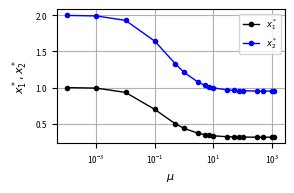

This figure's Python source:
# Home Problem 1.1 - Daniel Peña Fonseca


import math
import matplotlib.pyplot as plt
import numpy as np
from matplotlib.pyplot import figure




# ==============================
# run_gradient_descent function:
# ==============================
def run_gradient_descent(x_start, mu, eta, gradient_tolerance):

    starting_point = np.array(x_start.copy())
    next_point = starting_point - eta * compute_gradient(starting_point, mu)

    maximum_number_of_iterations = 10**6
    i = 0
    while np.linalg.norm(compute_gradient(next_point, mu)) > gradient_tolerance:

        starting_point = next_point.copy()
        next_point = starting_point - eta * compute_gradient(starting_point, mu)

        i += 1
        if i>maximum_number_of_iterations:
            break

    return next_point


# ==============================
# compute_gradient function:
# ==============================
def compute_gradient(x, mu):

    x_1 = x[0]
    x_2 = x[1]

    if x_1**2 + x_2**2 -1 > 0:
        gradient_first_coordinate = 2*(x_1-1) + mu * 2 * (x_1**2 + x_2**2 -1) * 2 * x_1
        gradient_second_coordinate = 4*(x_2-2) + mu * 2 * (x_1**2 + x_2**2 -1) * 2 * x_2

    else:
        gradient_first_coordinate = 2*(x_1-1)
        gradient_second_coordinate = 4*(x_2-2)

    return np.array([gradient_first_coordinate, gradient_second_coordinate])


# ==============================
# Main program:
# ==============================
mu_values = [0.0001, 0.001, 0.01, 0.1, 0.5, 1, 3, 5, 7, 10, 30, 50, 75, 100, 300, 500, 1000, 1200]
eta = 0.0001
x_start = [1,2]
gradient_tolerance = 0.0000001

first_coordinate_convergence =[]
second_coordinate_convergence =[]

for mu in mu_values:
  x = run_gradient_descent(x_start, mu, eta, gradient_tolerance)
  first_coordinate_convergence.append(x[0])
  second_coordinate_convergence.append(x[1])
  output = f"x = ({x[0]:.4f}, {x[1]:.4f}), f(x1,x2) = {((x[0]-1)**2 + 2*((x[1]-2)**2)):.4f}, g(x1,x2) = {((x[0])**2 + ((x[1])**2) - 1):.4f}, mu = {mu:.1f}"
  print(output)



plt.figure(figsize=(3,2), dpi = 300)

plt.semilogx(mu_values, first_coordinate_convergence, 'ko-', linewidth=1, markersize=3, label = r'$x_1^*$')
plt.semilogx(mu_values, second_coordinate_convergence, 'bo-', linewidth=1, markersize=3,label = r'$x_2^*$')
plt.grid()
plt.xticks(fontsize=6)
plt.yticks(fontsize=6)
plt.xlabel(r'$\mu$', fontsize = 8)
plt.ylabel(r'$x_1^*, x_2^*$', fontsize = 8)
plt.legend(fontsize = 6)
plt.tight_layout()
plt.show()
